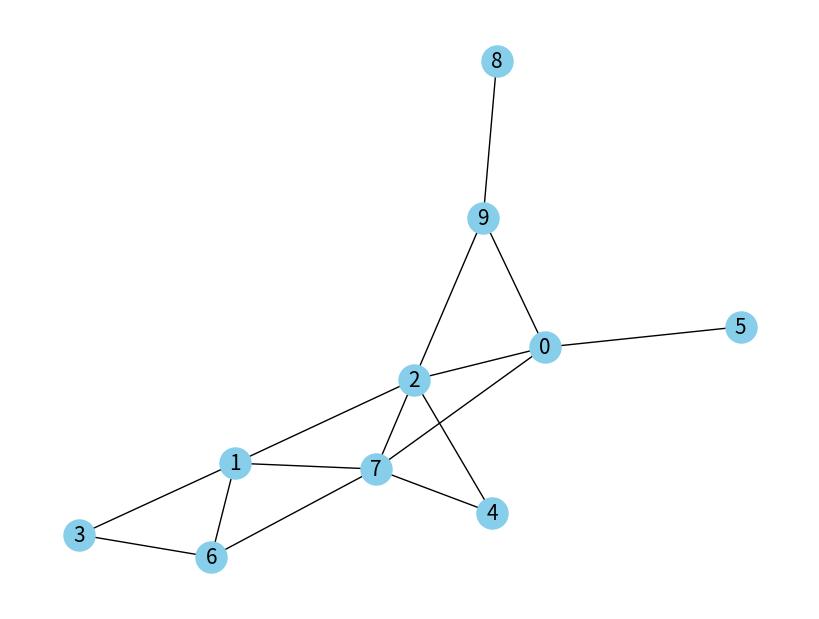
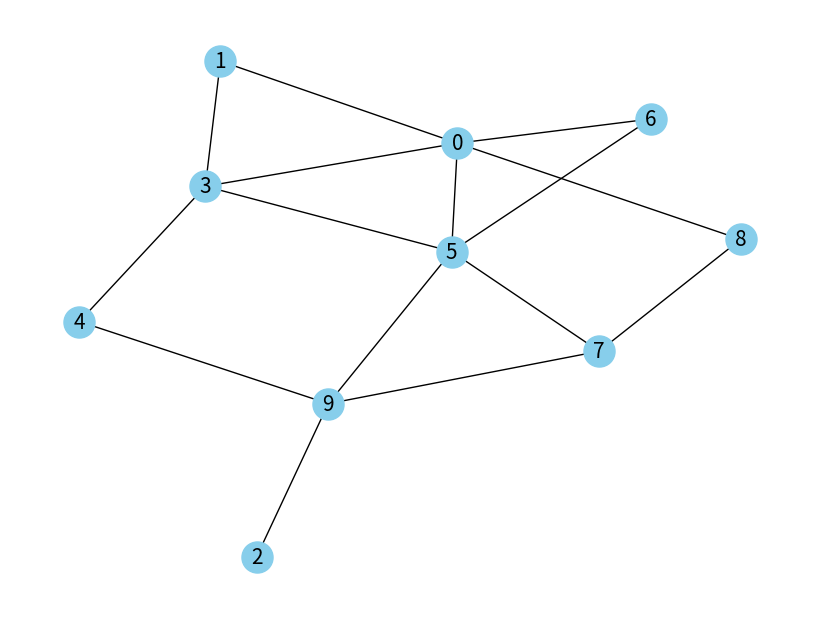

Reproduce these figures in Python, in order.
import networkx as nx
import random
import matplotlib.pyplot as plt


def generate_random_graph(num_vertices, num_edges):
    """ Génère un graphe aléatoire avec un nombre spécifié de sommets et d'arêtes. """
    G = nx.gnm_random_graph(num_vertices, num_edges)
    return G


def save_graph_to_file(graph, filename):
    """ Enregistre le graphe dans un fichier sous forme de liste d'adjacence. """
    with open(filename, 'w') as f:
        for line in nx.generate_adjlist(graph):
            f.write(line + '\n')


def save_graph_to_png(graph, filename):
    """ Enregistre le graphe dans un fichier PNG. """
    plt.figure(figsize=(8, 6))
    nx.draw(graph, with_labels=True, node_color='skyblue', node_size=500, edge_color='k', linewidths=1, font_size=15)
    plt.savefig(filename)
    plt.close()


# Paramètres pour la génération de graphe
num_vertices1, num_edges1 = 10, 15
num_vertices2, num_edges2 = 10, 15

# Génére deux graphes aléatoires
G1 = generate_random_graph(num_vertices1, num_edges1)
G2 = generate_random_graph(num_vertices2, num_edges2)

# Enregistre les graphes dans des fichiers txt
save_graph_to_file(G1, 'graph1.txt')
save_graph_to_file(G2, 'graph2.txt')

# Enregistre les graphes dans des fichiers png
save_graph_to_png(G1, 'graph1.png')
save_graph_to_png(G2, 'graph2.png')

print("Les graphes ont été générés et enregistrés dans 'graph1.txt', 'graph2.txt', 'graph1.png', et 'graph2.png'.")
